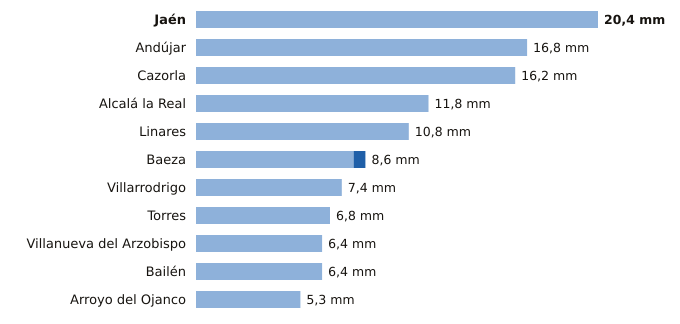

Source data for this figure (header and first rows):
estacion, provincia, indicativo, mm_6_dias_anteriores, mm_hoy, mm_7_dias, horas_de_hoy
Jaén, Jaén, 5270B, 20.4, 0.0, 20.4, 22
Andújar, Jaén, 5298X, 16.8, 0.0, 16.8, 22
Cazorla, Jaén, 5038Y, 16.2, 0.0, 16.2, 21
Alcalá la Real, Jaén, 5406X, 11.8, 0.0, 11.8, 22
Linares, Jaén, 5279X, 10.8, 0.0, 10.8, 21
Baeza, Jaén, 5164B, 8.0, 0.6, 8.6, 22
Villarrodrigo, Jaén, 5192, 7.4, 0.0, 7.4, 22
Torres, Jaén, 5165X, 6.8, 0.0, 6.8, 20
Villanueva del Arzobispo, Jaén, 5210X, 6.4, 0.0, 6.4, 21
Bailén, Jaén, 5281X, 6.4, 0.0, 6.4, 21
Arroyo del Ojanco, Jaén, 5181D, 5.3, 0.0, 5.3, 22
